Run: headless pygame with SDL's dummy video driver; simulated clock (each Clock.tick advances the game by its frame time, no real sleeping); random seed 0; keys injected as events and as key.get_pressed() state; no mouse input.
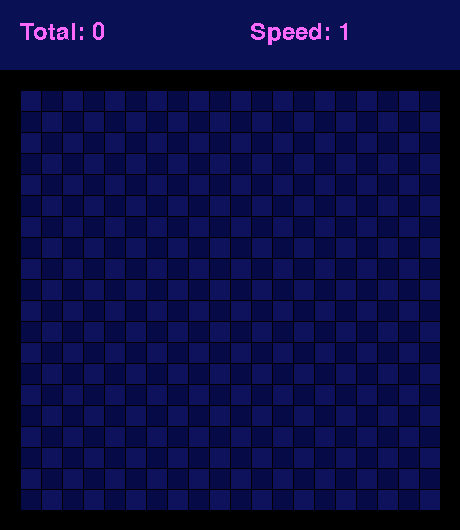
Frame 1 of 1 · flips 1–60 · no input (game ended)

The pygame program that drew these frames:

import pygame
import sys
import random

pygame.init()
FRAME_COLOR = (0,0,0)
SIZE_BLOCK = 20
DBLUE = (6,10,71)
BLUE = (14,18,92)
PINK = (250,105,250)
SNAKE_COLOR = (255,255,255)
COUNT_BLOCK = 20
HEADER_COLOR = (10,16,84)
HEADER_MARGIN = 70
MARGIN = 1
size = [SIZE_BLOCK*COUNT_BLOCK + 2*SIZE_BLOCK + MARGIN*COUNT_BLOCK,
        SIZE_BLOCK * COUNT_BLOCK + 2 * SIZE_BLOCK + MARGIN * COUNT_BLOCK + HEADER_MARGIN]
print(size) 
screen = pygame.display.set_mode(size)
pygame.display.set_caption("Snake Game")
timer = pygame.time.Clock()
courier = pygame.font.SysFont('courier', 36)

class SnakeBlock:
    def __init__(self, x, y):
        self.x = x
        self.y = y

    def __eq__(self, other):
        return isinstance(other, SnakeBlock) and self.x == other.x and self.y == other.y

    def is_inside(self):
        return 0<= self.x< COUNT_BLOCK and 0<= self.y<COUNT_BLOCK
    
def get_random_empty_block():
        x = random.randint(0, COUNT_BLOCK-1)
        y = random.randint(0, COUNT_BLOCK-1)
        empty_block = SnakeBlock(x,y)
        while empty_block in snake_blocks:
            empty_block.x = random.randint(0, COUNT_BLOCK-1)
            empty_block.y = random.randint(0, COUNT_BLOCK-1)
        return empty_block


def draw_block(color,row,column):
    pygame.draw.rect(screen,color,[SIZE_BLOCK + column * SIZE_BLOCK + MARGIN * (column+1),
                                           HEADER_MARGIN + SIZE_BLOCK + row * SIZE_BLOCK + MARGIN * (row+1),
                                           SIZE_BLOCK,
                                           SIZE_BLOCK])

snake_blocks = [SnakeBlock(9,8),SnakeBlock(9,9),SnakeBlock(9,10)]
food = get_random_empty_block()
d_row = 0
d_col = 1
total = 0
speed = 1

while True:
    for event in pygame.event.get():
        if event.type == pygame.QUIT:
            print('Exit')
            pygame.quit()
            sys.exit()
        elif event.type == pygame.KEYDOWN:
            if event.key == pygame.K_UP and d_col!=0:
                d_row = -1 
                d_col = 0
            elif event.key == pygame.K_DOWN and d_col!=0:
                d_row = 1 
                d_col = 0
            elif event.key == pygame.K_LEFT and d_row!=0:
                d_row = 0
                d_col = -1
            elif event.key == pygame.K_RIGHT and d_row!=0:
                d_row = 0 
                d_col = 1
            

    screen.fill(FRAME_COLOR)
    pygame.draw.rect(screen, HEADER_COLOR, [0, 0, size[0], HEADER_MARGIN])
    
    text_total = courier.render(f"Total: {total}", 0, PINK)
    text_speed = courier.render(f"Speed: {speed}", 0, PINK)
    screen.blit(text_total, (SIZE_BLOCK,SIZE_BLOCK))
    screen.blit(text_speed, (SIZE_BLOCK+230,SIZE_BLOCK))

    for row in range(COUNT_BLOCK):
        for column in range(COUNT_BLOCK):
            if (row+column)%2==0:
                color = BLUE
            else:
                color = DBLUE
            draw_block(color,row,column)

    head = snake_blocks[-1]
    if not  head.is_inside():
        print('Crush')
        pygame.quit()
        sys.exit()

    draw_block(PINK, food.x, food.y)
    for block in snake_blocks:
        draw_block(SNAKE_COLOR, block.x, block.y)

    if food == head:
        total+=1
        speed = total//5 + 1
        snake_blocks.append(food)
        food = get_random_empty_block()

    
    new_head = SnakeBlock(head.x + d_row, head.y + d_col)
    snake_blocks.append(new_head)
    snake_blocks.pop(0)

    pygame.display.flip()
    timer.tick(3+speed)
